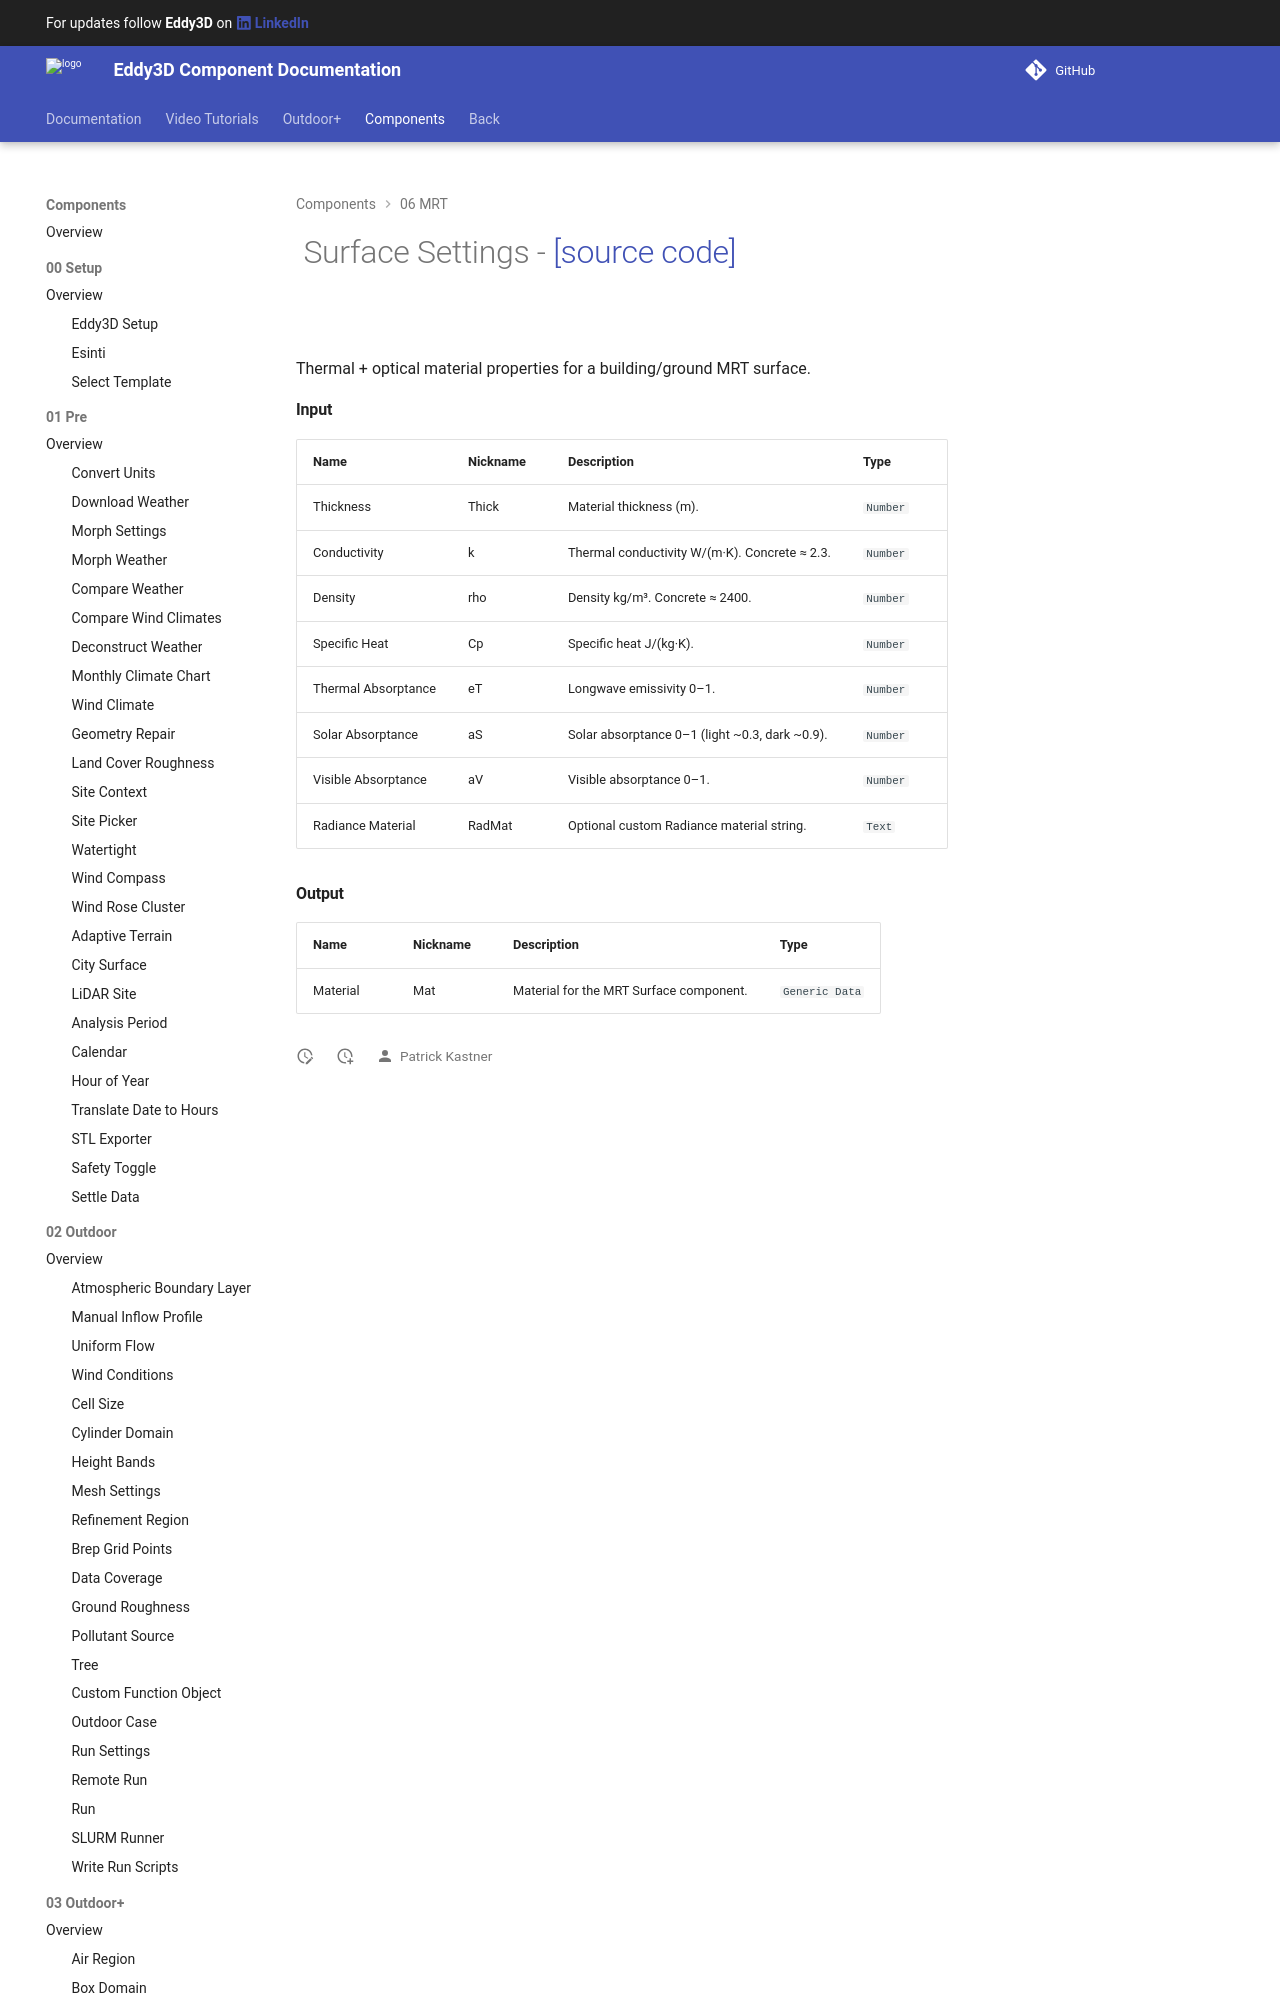

repository: Eddy3D-Dev/Eddy3D-Documentation · page: 1.24.0.827/components/Surface_Settings/index.html · generator: mkdocs

# ![](/images/icons/Surface_Settings.png) Surface Settings - [[source code]](https://github.com/Eddy3D-Dev/Eddy3D/search?q=%22Surface%20Settings%22)

![](/images/components/Surface_Settings-crop.png)

Thermal + optical material properties for a building/
